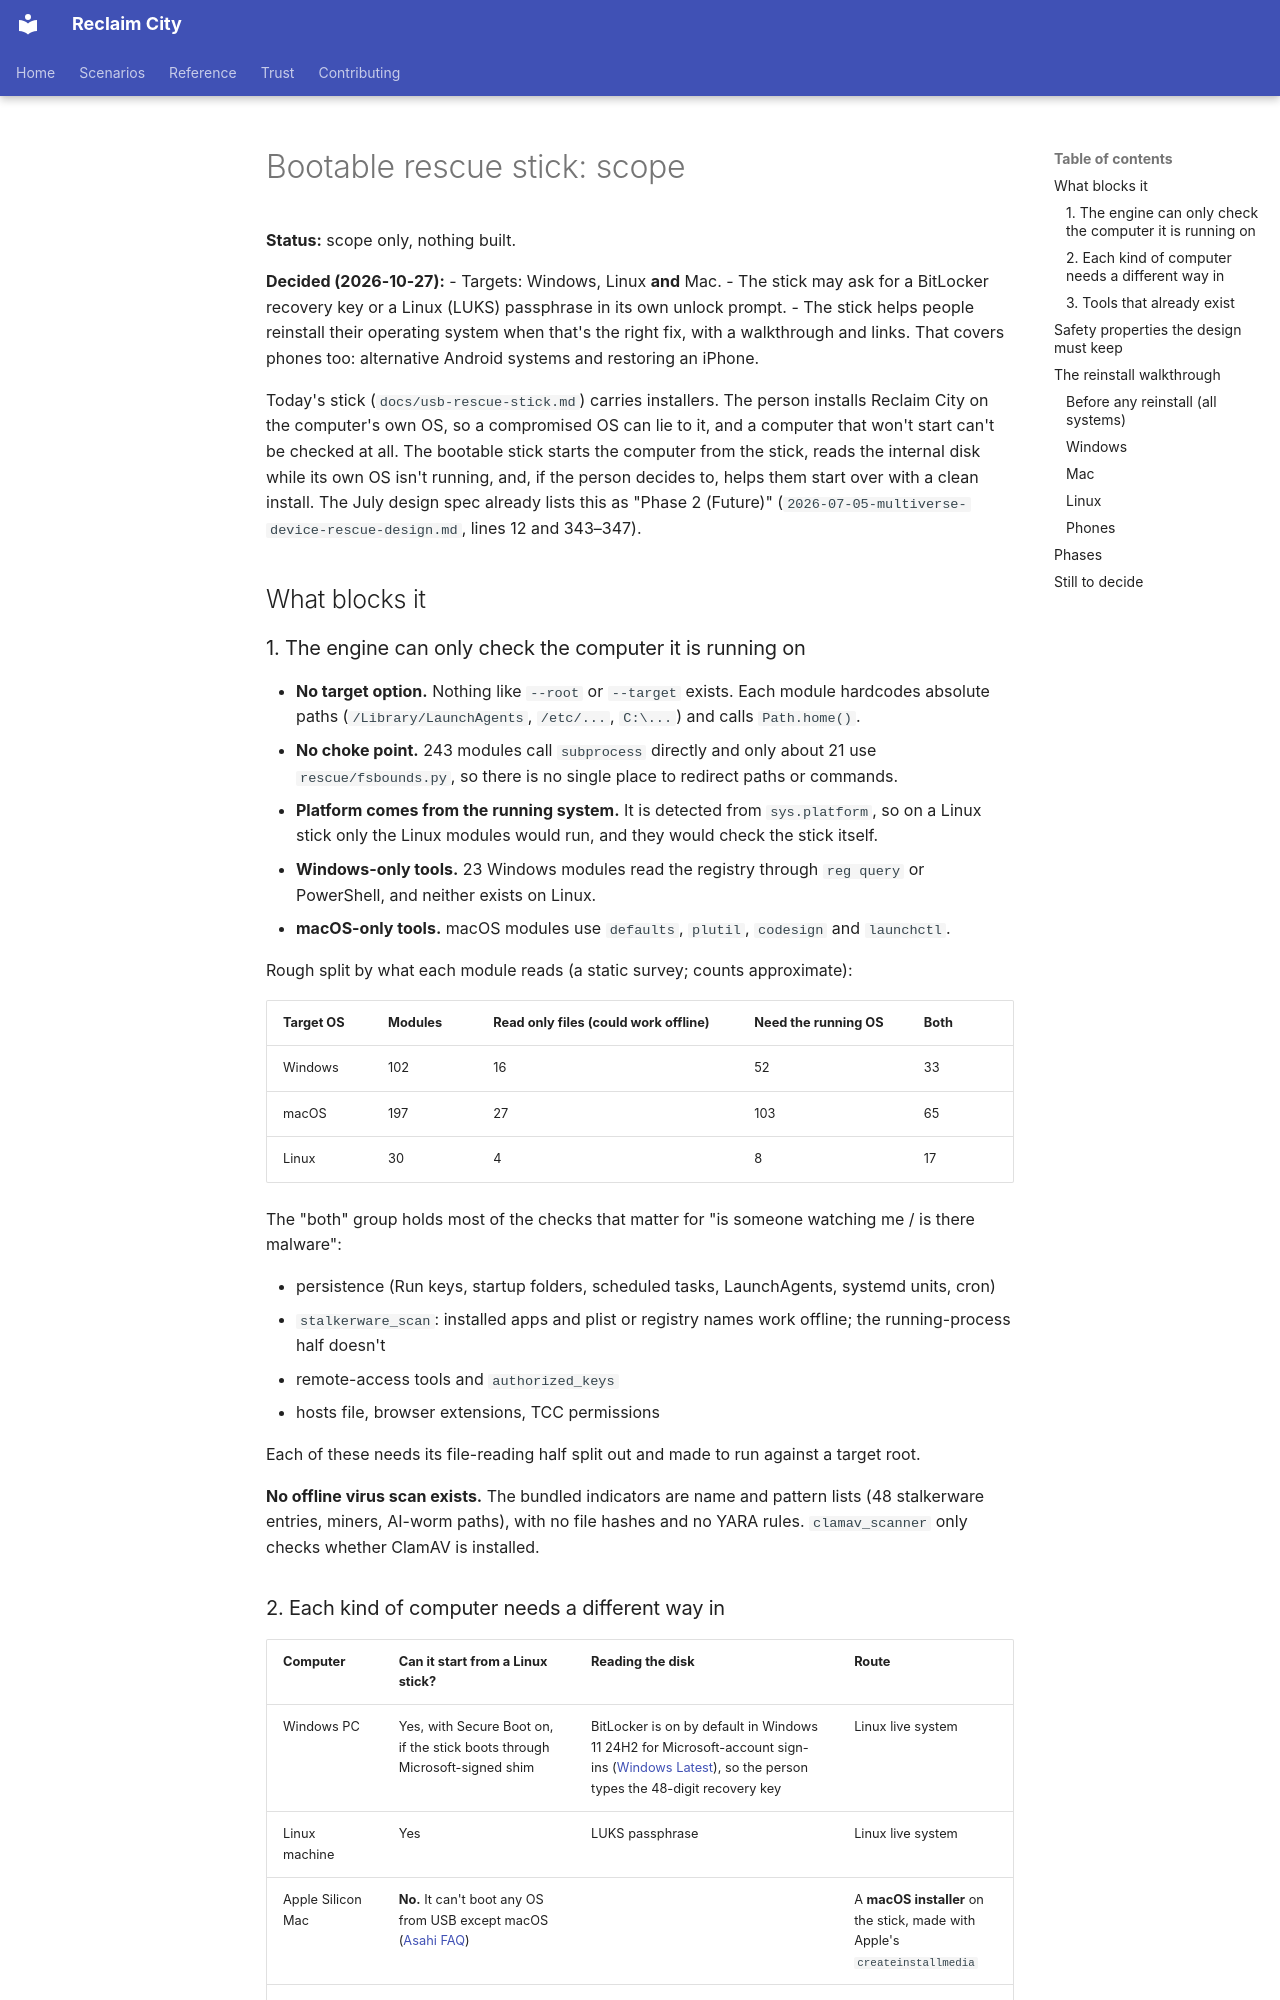

repository: lizTheDeveloper/multiverse-device-rescue · page: superpowers/specs/2026-10-27-bootable-rescue-stick-scope/index.html · generator: mkdocs

# Bootable rescue stick: scope

**Status:** scope only, nothing built.

**Decided (2026-10-27):**
- Targets: Windows, Linux **and** Mac.
- The stick may ask for a BitLocker recovery key or a Linux (LUKS) passphrase
  in its own unlock prompt.
- The stick helps people reinstall their operating system when that's the
  right fix, with a walkthrough and links. That covers phones too: alternative
  Android systems and restoring an iPhone.

Today's stick (`docs/usb-rescue-stick.md`) carries installers. The person
installs Reclaim City on the computer's own OS, so a compromised OS can lie to
it, and a computer that won't start can't be checked at all. The bootable stick
starts the computer from the stick, reads the internal disk while its own OS
isn't running, and, if the person decides to, helps them start over with a
clean install. The July design spec already lists this as "Phase 2 (Future)"
(`2026-07-05-multiverse-device-rescue-design.md`, lines 12 and 343–347).

## What blocks it

### 1. The engine can only check the computer it is running on

- **No target option.** Nothing like `--root` or `--target` exists. Each
  module hardcodes absolute paths (`/Library/LaunchAgents`, `/etc/...`,
  `C:\...`) and calls `Path.home()`.
- **No choke point.** 243 modules call `subprocess` directly and only about 21
  use `rescue/fsbounds.py`, so there is no single place to redirect paths or
  commands.
- **Platform comes from the running system.** It is detected from
  `sys.platform`, so on a Linux stick only the Linux modules would run, and
  they would check the stick itself.
- **Windows-only tools.** 23 Windows modules read the registry through
  `reg query` or PowerShell, and neither exists on Linux.
- **macOS-only tools.** macOS modules use `defaults`, `plutil`, `codesign`
  and `launchctl`.

Rough split by what each module reads (a static survey; counts approximate):

| Target OS | Modules | Read only files (could work offline) | Need the running OS | Both |
|---|---|---|---|---|
| Windows | 102 | 16 | 52 | 33 |
| macOS | 197 | 27 | 103 | 65 |
| Linux | 30 | 4 | 8 | 17 |

The "both" group holds most of the checks that matter for "is someone
watching me / is there malware":

- persistence (Run keys, startup folders, scheduled tasks, LaunchAgents,
  systemd units, cron)
- `stalkerware_scan`: installed apps and plist or registry names work
  offline; the running-process half doesn't
- remote-access tools and `authorized_keys`
- hosts file, browser extensions, TCC permissions

Each of these needs its file-reading half split out and made to run against a
target root.

**No offline virus scan exists.** The bundled indicators are name and pattern
lists (48 stalkerware entries, miners, AI-worm paths), with no file hashes and
no YARA rules. `clamav_scanner` only checks whether ClamAV is installed.
